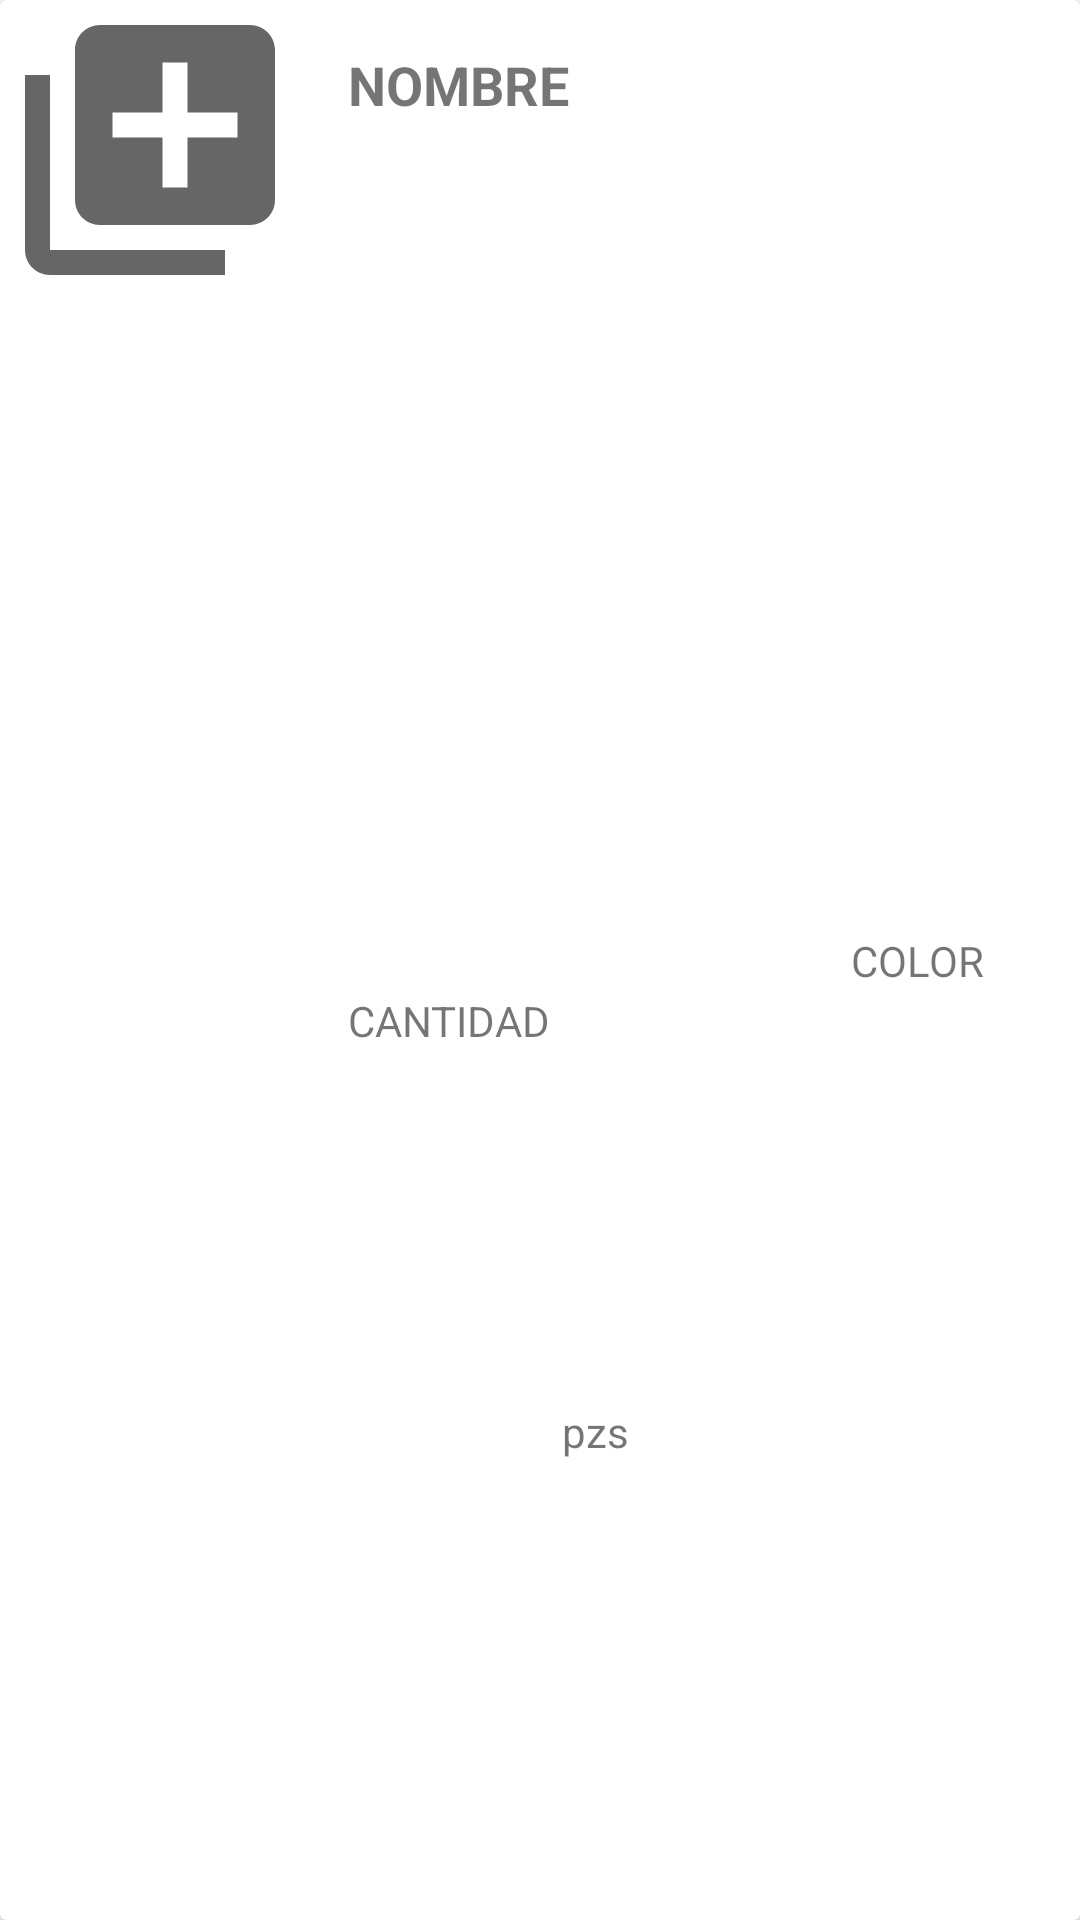

Write the Android layout XML for this screen, with the resource values it uses.
<!-- AndroidManifest.xml: application theme Theme.Frutas -->
<!-- res/layout/fila.xml -->
<?xml version="1.0" encoding="utf-8"?>
<LinearLayout
    xmlns:android="http://schemas.android.com/apk/res/android"
    xmlns:app="http://schemas.android.com/apk/res-auto"
    xmlns:tools="http://schemas.android.com/tools"
    android:layout_width="match_parent"
    android:layout_height="wrap_content"
    android:id="@+id/fila">


    <androidx.cardview.widget.CardView
        android:layout_width="match_parent"
        android:layout_height="match_parent" >

        <androidx.constraintlayout.widget.ConstraintLayout
            android:layout_width="match_parent"
            android:layout_height="match_parent">

            <ImageView
                android:id="@+id/imageView"
                android:layout_width="100dp"
                android:layout_height="100dp"
                android:scaleType="fitXY"
                android:adjustViewBounds="true"
                android:maxWidth="100dp"
                android:maxHeight="100dp"
                app:layout_constraintBottom_toBottomOf="parent"
                app:layout_constraintStart_toStartOf="parent"
                app:layout_constraintTop_toTopOf="parent"
                app:layout_constraintVertical_bias="0.0"
                android:src="@drawable/ic_datos" />

            <TextView
                android:id="@+id/txt_nombre"
                android:layout_width="wrap_content"
                android:layout_height="wrap_content"
                android:layout_marginStart="16dp"
                android:layout_marginTop="16dp"
                android:text="NOMBRE"
                android:textSize="18sp"
                android:textStyle="bold"
                app:layout_constraintStart_toEndOf="@+id/imageView"
                app:layout_constraintTop_toTopOf="parent" />

            <TextView
                android:id="@+id/txt_cantidad"
                android:layout_width="wrap_content"
                android:layout_height="wrap_content"
                android:layout_marginStart="16dp"
                android:text="CANTIDAD"
                android:textSize="14sp"
                app:layout_constraintBottom_toBottomOf="parent"
                app:layout_constraintStart_toEndOf="@+id/imageView"
                app:layout_constraintTop_toBottomOf="@+id/txt_nombre" />

            <TextView
                android:id="@+id/txt_color"
                android:layout_width="wrap_content"
                android:layout_height="wrap_content"
                android:layout_marginEnd="32dp"
                android:text="COLOR"
                android:textSize="14sp"
                app:layout_constraintBottom_toBottomOf="parent"
                app:layout_constraintEnd_toEndOf="parent"
                app:layout_constraintTop_toTopOf="parent" />

            <TextView
                android:id="@+id/textView9"
                android:layout_width="wrap_content"
                android:layout_height="wrap_content"
                android:layout_marginStart="4dp"
                android:text="pzs"
                app:layout_constraintBottom_toBottomOf="parent"
                app:layout_constraintStart_toEndOf="@+id/txt_cantidad"
                app:layout_constraintTop_toTopOf="parent"
                app:layout_constraintVertical_bias="0.753" />
        </androidx.constraintlayout.widget.ConstraintLayout>
    </androidx.cardview.widget.CardView>
</LinearLayout>
<!-- resources referenced by this layout -->
<resources>
  <!-- drawable ic_datos (drawable) -->
  <vector android:height="150dp" android:tint="?attr/colorControlNormal"
      android:viewportHeight="24" android:viewportWidth="24"
      android:width="150dp" xmlns:android="http://schemas.android.com/apk/res/android">
      <path android:fillColor="@android:color/white" android:pathData="M4,6L2,6v14c0,1.1 0.9,2 2,2h14v-2L4,20L4,6zM20,2L8,2c-1.1,0 -2,0.9 -2,2v12c0,1.1 0.9,2 2,2h12c1.1,0 2,-0.9 2,-2L22,4c0,-1.1 -0.9,-2 -2,-2zM19,11h-4v4h-2v-4L9,11L9,9h4L13,5h2v4h4v2z"/>
  </vector>
  <style name="Theme.Frutas" parent="Theme.MaterialComponents.DayNight.DarkActionBar">
          
          <item name="colorPrimary">@color/blue</item>
          <item name="colorPrimaryVariant">@color/blue2</item>
          <item name="colorOnPrimary">@color/white</item>
          
          <item name="colorSecondary">@color/teal_200</item>
          <item name="colorSecondaryVariant">@color/teal_700</item>
          <item name="colorOnSecondary">@color/black</item>
          
          <item name="android:statusBarColor" tools:targetApi="l">?attr/colorPrimaryVariant</item>
          
      </style>
  <color name="blue">#03A9F4</color>
  <color name="blue2">#2196F3</color>
  <color name="white">#FFFFFFFF</color>
  <color name="teal_200">#FF03DAC5</color>
  <color name="teal_700">#FF018786</color>
  <color name="black">#FF000000</color>
</resources>
